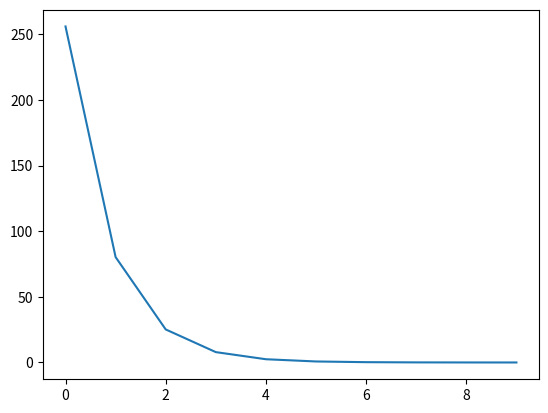

This figure's Python source:
"""
[redacted]
This file shows the basic working of perceptron.
In addition it uses a training method and bias parameter.
the script is easy for deep learning beginners
[email redacted]
"""
import numpy as np
#====================================================
def mse(y_true, y_pred):
    return np.mean(np.power(y_true - y_pred, 2))

def mse_prime(y_true, y_pred):
    n=len(y_true)
    err=-2 * (y_true-y_pred) / n
    return err

def forward_pass(inputs,weights,bias):
    prediction=np.dot(inputs,weights)+bias
    return prediction

def backward_pass(inputs,weights,bias,Y,Y_prime):
    learning_rate=0.01
    de_dw=mse_prime([Y],Y_prime)
    new_weights=weights-(inputs*learning_rate*de_dw)
    bias = bias- learning_rate * de_dw
    return new_weights,bias

def train_perceptron(epochs,X_train,weights,bias,Y_train):
    losses=[]
    for i in range(epochs):
        Y_prime = forward_pass(X_train, weights,bias)
        loss = mse(Y, Y_prime)
        new_weights,new_bias = backward_pass(X_train, weights,bias, Y_train, Y_prime)
        weights=new_weights
        bias=new_bias
        print('Updated weights and loss  ',weights, loss)
        losses.append(loss)
    plot_loss(losses)

def plot_loss(losses):
    import matplotlib.pyplot as plt
    plt.plot(losses)
    plt.show()




if __name__=="__main__":
    inputs=np.array([4,5,6])
    weights=np.array([2,1,3])
    bias=np.array([3])
    Y=50
    train_perceptron(epochs=10,X_train=inputs, weights=weights,bias=bias, Y_train=Y,)

